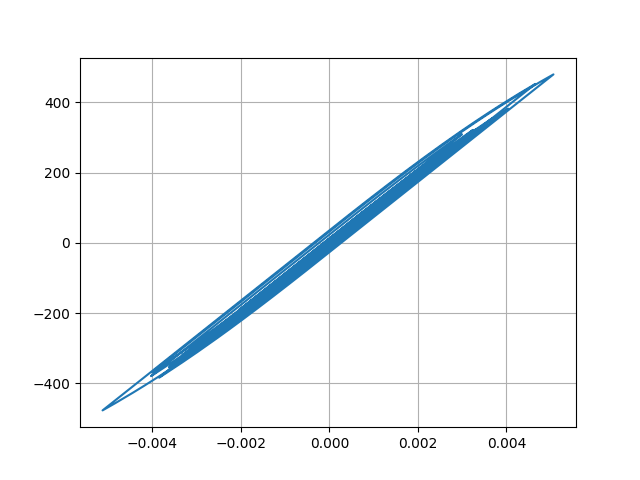

The file beside this chart, header and first rows:
Desplacment, Force
0.0, 0.0
1.7619216145414695e-06, 0.1762
6.349124365780413e-06, 0.6349
1.2589846624008324e-05, 1.259
1.966107060904139e-05, 1.966
2.6990581930417744e-05, 2.699
3.418159987671524e-05, 3.418
4.10010961607484e-05, 4.1
4.7155114404386164e-05, 4.715
5.2418067438806545e-05, 5.242
5.6734027543880035e-05, 5.673
6.01307458446358e-05, 6.013
6.265808155034727e-05, 6.266
6.45197757839418e-05, 6.452
6.627127858774555e-05, 6.627
6.839642913346482e-05, 6.84
7.107356779870697e-05, 7.107
7.421445339978965e-05, 7.421
7.760729166268023e-05, 7.761
8.090271589864658e-05, 8.09
8.337902410260005e-05, 8.338
8.449169030777955e-05, 8.449
8.398029208599576e-05, 8.398
8.179229001088126e-05, 8.179
7.779139593714616e-05, 7.779
7.198566568939758e-05, 7.198
6.499497007855823e-05, 6.499
5.749179555818552e-05, 5.749
5.021167703728551e-05, 5.021
4.355973808727071e-05, 4.356
3.732860496409018e-05, 3.733
3.1099582980936524e-05, 3.11
2.4624981034160443e-05, 2.462
1.758505132102893e-05, 1.758
9.327276731014418e-06, 0.9325
-8.599945037320602e-07, -0.08626
-1.3939976790466643e-05, -1.394
-3.0457873765405447e-05, -3.046
-5.0265287371518326e-05, -5.027
-7.266104672060258e-05, -7.266
-9.635957169084662e-05, -9.636
-0.0001202, -12.02
-0.0001431, -14.31
-0.0001646, -16.46
-0.0001831, -18.31
-0.0001975, -19.75
-0.0002073, -20.72
-0.0002127, -21.27
-0.0002161, -21.61
-0.0002196, -21.96
-0.0002247, -22.46
-0.0002318, -23.17
-0.0002403, -24.02
-0.0002493, -24.92
-0.0002585, -25.85
-0.0002679, -26.78
-0.0002768, -27.67
-0.000285, -28.5
-0.0002925, -29.24
-0.0002989, -29.88
... 2,941 more rows
